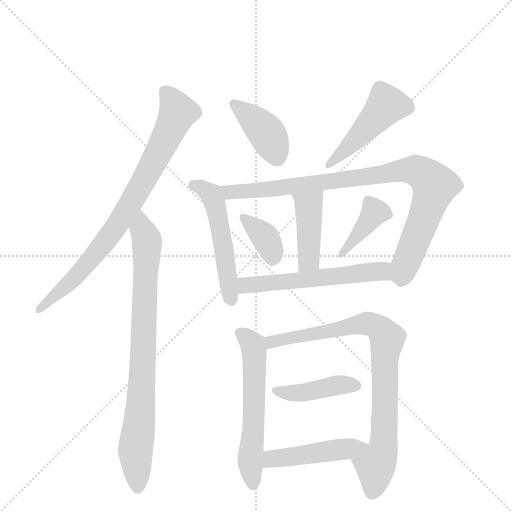
t = 0.00 s
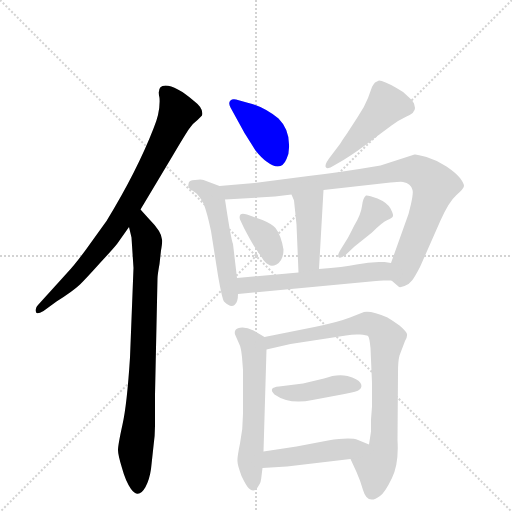
t = 1.98 s
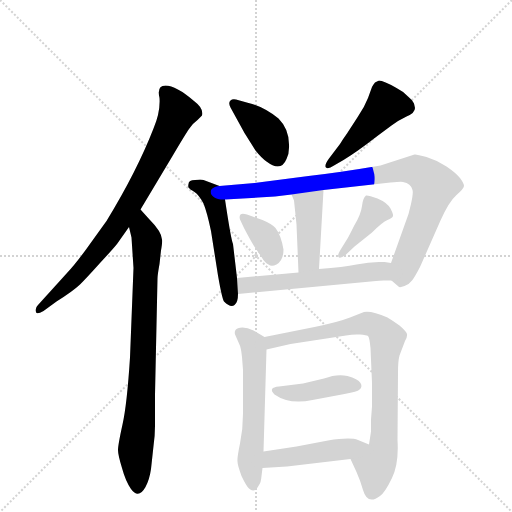
t = 3.96 s
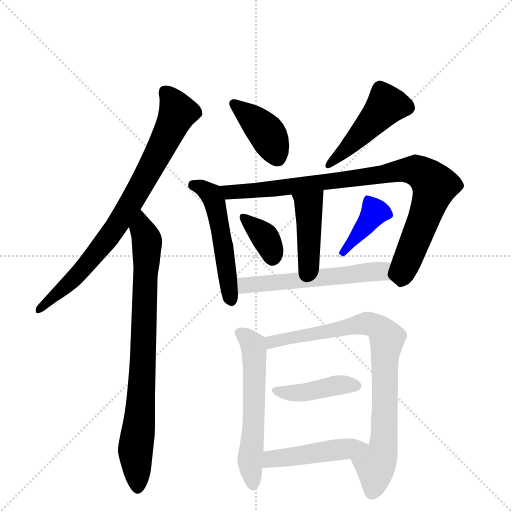
t = 5.94 s
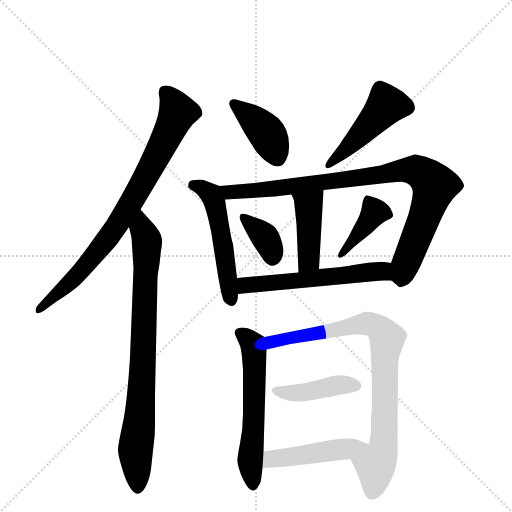
t = 7.92 s
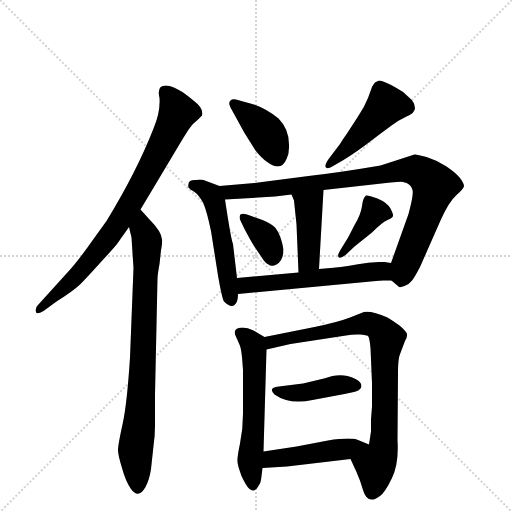
t = 9.90 s

The animated SVG that drew these frames (rendered in a browser with its animation timeline set to each time). Animation: 14 CSS @keyframes rules; one cycle of 9.90 s.

<svg version="1.1" viewBox="0 0 1024 1024" xmlns="http://www.w3.org/2000/svg">
  <g stroke="lightgray" stroke-dasharray="1,1" stroke-width="1" transform="scale(4, 4)">
    <line x1="0" y1="0" x2="256" y2="256"></line>
    <line x1="256" y1="0" x2="0" y2="256"></line>
    <line x1="128" y1="0" x2="128" y2="256"></line>
    <line x1="0" y1="128" x2="256" y2="128"></line>
  </g>
  <g transform="scale(1, -1) translate(0, -860)">
    <style type="text/css">
      
        @keyframes keyframes0 {
          from {
            stroke: blue;
            stroke-dashoffset: 785;
            stroke-width: 128;
          }
          72% {
            animation-timing-function: step-end;
            stroke: blue;
            stroke-dashoffset: 0;
            stroke-width: 128;
          }
          to {
            stroke: black;
            stroke-width: 1024;
          }
        }
        #make-me-a-hanzi-animation-0 {
          animation: keyframes0 0.8888346354166666s both;
          animation-delay: 0s;
          animation-timing-function: linear;
        }
      
        @keyframes keyframes1 {
          from {
            stroke: blue;
            stroke-dashoffset: 802;
            stroke-width: 128;
          }
          72% {
            animation-timing-function: step-end;
            stroke: blue;
            stroke-dashoffset: 0;
            stroke-width: 128;
          }
          to {
            stroke: black;
            stroke-width: 1024;
          }
        }
        #make-me-a-hanzi-animation-1 {
          animation: keyframes1 0.9026692708333334s both;
          animation-delay: 0.8888346354166666s;
          animation-timing-function: linear;
        }
      
        @keyframes keyframes2 {
          from {
            stroke: blue;
            stroke-dashoffset: 396;
            stroke-width: 128;
          }
          56% {
            animation-timing-function: step-end;
            stroke: blue;
            stroke-dashoffset: 0;
            stroke-width: 128;
          }
          to {
            stroke: black;
            stroke-width: 1024;
          }
        }
        #make-me-a-hanzi-animation-2 {
          animation: keyframes2 0.572265625s both;
          animation-delay: 1.79150390625s;
          animation-timing-function: linear;
        }
      
        @keyframes keyframes3 {
          from {
            stroke: blue;
            stroke-dashoffset: 467;
            stroke-width: 128;
          }
          60% {
            animation-timing-function: step-end;
            stroke: blue;
            stroke-dashoffset: 0;
            stroke-width: 128;
          }
          to {
            stroke: black;
            stroke-width: 1024;
          }
        }
        #make-me-a-hanzi-animation-3 {
          animation: keyframes3 0.6300455729166666s both;
          animation-delay: 2.36376953125s;
          animation-timing-function: linear;
        }
      
        @keyframes keyframes4 {
          from {
            stroke: blue;
            stroke-dashoffset: 510;
            stroke-width: 128;
          }
          62% {
            animation-timing-function: step-end;
            stroke: blue;
            stroke-dashoffset: 0;
            stroke-width: 128;
          }
          to {
            stroke: black;
            stroke-width: 1024;
          }
        }
        #make-me-a-hanzi-animation-4 {
          animation: keyframes4 0.6650390625s both;
          animation-delay: 2.9938151041666665s;
          animation-timing-function: linear;
        }
      
        @keyframes keyframes5 {
          from {
            stroke: blue;
            stroke-dashoffset: 896;
            stroke-width: 128;
          }
          74% {
            animation-timing-function: step-end;
            stroke: blue;
            stroke-dashoffset: 0;
            stroke-width: 128;
          }
          to {
            stroke: black;
            stroke-width: 1024;
          }
        }
        #make-me-a-hanzi-animation-5 {
          animation: keyframes5 0.9791666666666666s both;
          animation-delay: 3.6588541666666665s;
          animation-timing-function: linear;
        }
      
        @keyframes keyframes6 {
          from {
            stroke: blue;
            stroke-dashoffset: 421;
            stroke-width: 128;
          }
          58% {
            animation-timing-function: step-end;
            stroke: blue;
            stroke-dashoffset: 0;
            stroke-width: 128;
          }
          to {
            stroke: black;
            stroke-width: 1024;
          }
        }
        #make-me-a-hanzi-animation-6 {
          animation: keyframes6 0.5926106770833334s both;
          animation-delay: 4.638020833333333s;
          animation-timing-function: linear;
        }
      
        @keyframes keyframes7 {
          from {
            stroke: blue;
            stroke-dashoffset: 360;
            stroke-width: 128;
          }
          54% {
            animation-timing-function: step-end;
            stroke: blue;
            stroke-dashoffset: 0;
            stroke-width: 128;
          }
          to {
            stroke: black;
            stroke-width: 1024;
          }
        }
        #make-me-a-hanzi-animation-7 {
          animation: keyframes7 0.54296875s both;
          animation-delay: 5.230631510416666s;
          animation-timing-function: linear;
        }
      
        @keyframes keyframes8 {
          from {
            stroke: blue;
            stroke-dashoffset: 394;
            stroke-width: 128;
          }
          56% {
            animation-timing-function: step-end;
            stroke: blue;
            stroke-dashoffset: 0;
            stroke-width: 128;
          }
          to {
            stroke: black;
            stroke-width: 1024;
          }
        }
        #make-me-a-hanzi-animation-8 {
          animation: keyframes8 0.5706380208333334s both;
          animation-delay: 5.773600260416666s;
          animation-timing-function: linear;
        }
      
        @keyframes keyframes9 {
          from {
            stroke: blue;
            stroke-dashoffset: 564;
            stroke-width: 128;
          }
          65% {
            animation-timing-function: step-end;
            stroke: blue;
            stroke-dashoffset: 0;
            stroke-width: 128;
          }
          to {
            stroke: black;
            stroke-width: 1024;
          }
        }
        #make-me-a-hanzi-animation-9 {
          animation: keyframes9 0.708984375s both;
          animation-delay: 6.344238281249999s;
          animation-timing-function: linear;
        }
      
        @keyframes keyframes10 {
          from {
            stroke: blue;
            stroke-dashoffset: 571;
            stroke-width: 128;
          }
          65% {
            animation-timing-function: step-end;
            stroke: blue;
            stroke-dashoffset: 0;
            stroke-width: 128;
          }
          to {
            stroke: black;
            stroke-width: 1024;
          }
        }
        #make-me-a-hanzi-animation-10 {
          animation: keyframes10 0.7146809895833334s both;
          animation-delay: 7.053222656249999s;
          animation-timing-function: linear;
        }
      
        @keyframes keyframes11 {
          from {
            stroke: blue;
            stroke-dashoffset: 817;
            stroke-width: 128;
          }
          73% {
            animation-timing-function: step-end;
            stroke: blue;
            stroke-dashoffset: 0;
            stroke-width: 128;
          }
          to {
            stroke: black;
            stroke-width: 1024;
          }
        }
        #make-me-a-hanzi-animation-11 {
          animation: keyframes11 0.9148763020833334s both;
          animation-delay: 7.767903645833332s;
          animation-timing-function: linear;
        }
      
        @keyframes keyframes12 {
          from {
            stroke: blue;
            stroke-dashoffset: 414;
            stroke-width: 128;
          }
          57% {
            animation-timing-function: step-end;
            stroke: blue;
            stroke-dashoffset: 0;
            stroke-width: 128;
          }
          to {
            stroke: black;
            stroke-width: 1024;
          }
        }
        #make-me-a-hanzi-animation-12 {
          animation: keyframes12 0.5869140625s both;
          animation-delay: 8.682779947916666s;
          animation-timing-function: linear;
        }
      
        @keyframes keyframes13 {
          from {
            stroke: blue;
            stroke-dashoffset: 462;
            stroke-width: 128;
          }
          60% {
            animation-timing-function: step-end;
            stroke: blue;
            stroke-dashoffset: 0;
            stroke-width: 128;
          }
          to {
            stroke: black;
            stroke-width: 1024;
          }
        }
        #make-me-a-hanzi-animation-13 {
          animation: keyframes13 0.6259765625s both;
          animation-delay: 9.269694010416666s;
          animation-timing-function: linear;
        }
      
    </style>
    
      <path d="M 281 441 L 345 548 Q 371 592 378 602 Q 384 612 395 620 L 404 629 Q 408 643 388 658 Q 352 689 331 689 Q 313 689 319 664 Q 321 636 307 603 Q 274 518 213 418 L 172 361 Q 150 331 134 314 L 76 250 Q 69 243 72 236 Q 73 230 87 238 L 113 257 Q 145 277 160 291 Q 174 305 200 334 Q 226 362 234 372 L 258 406 L 281 441 Z" fill="lightgray"></path>
    
      <path d="M 263 385 L 267 324 L 260 145 Q 254 51 245 11 Q 236 -30 236 -40 Q 236 -50 244 -76 Q 251 -102 262 -118 Q 277 -139 291 -114 Q 299 -99 302 -78 L 307 -32 Q 310 -10 310 8 L 310 71 L 315 303 Q 315 310 319 332 L 322 359 Q 325 376 324 381 Q 323 397 299 421 L 281 441 C 261 463 251 435 258 406 L 263 385 Z" fill="lightgray"></path>
    
      <path d="M 461 645 L 489 594 L 511 559 Q 523 544 533 537 Q 562 515 573 542 Q 579 554 578 571 Q 578 602 557 623 Q 527 647 497 654 L 472 661 Q 465 663 461 659 Q 456 655 461 645 Z" fill="lightgray"></path>
    
      <path d="M 680 572 L 658 543 Q 648 529 652 525 Q 656 521 668 529 L 687 540 Q 715 557 752 586 L 783 609 Q 796 619 813 627 Q 830 634 830 644 L 828 653 Q 825 660 816 667 Q 807 677 793 684 Q 767 699 758 699 L 750 695 Q 746 690 744 686 L 736 664 Q 729 646 716 627 L 694 593 Q 686 582 680 572 Z" fill="lightgray"></path>
    
      <path d="M 377 492 Q 376 488 377 485 Q 379 482 389 476 Q 398 470 407 453 Q 414 436 422 398 L 436 309 Q 444 263 448 257 Q 461 244 469 250 Q 476 255 476 272 L 474 304 L 466 372 Q 462 381 450 461 C 446 485 446 485 439 488 L 407 500 Q 402 502 390 500 Q 377 500 377 492 Z" fill="lightgray"></path>
    
      <path d="M 783 299 L 797 287 Q 799 284 809 288 Q 819 292 824 299 Q 829 305 840 326 L 881 419 Q 898 457 913 470 Q 927 482 928 488 Q 928 493 920 504 Q 912 514 893 527 Q 873 540 853 546 Q 832 552 829 551 L 761 529 Q 679 515 617 508 L 509 494 L 439 488 C 409 485 420 459 450 461 L 550 467 L 583 471 L 647 480 L 781 495 Q 803 497 806 496 Q 822 493 825 480 Q 827 474 822 452 L 817 432 L 782 334 C 773 308 773 308 783 299 Z" fill="lightgray"></path>
    
      <path d="M 583 471 L 588 459 L 593 411 L 597 315 C 598 285 636 292 638 322 L 647 480 C 649 510 571 499 583 471 Z" fill="lightgray"></path>
    
      <path d="M 525 420 L 494 431 Q 484 434 481 431 Q 478 427 480 421 L 488 404 Q 500 381 508 368 L 523 346 Q 530 334 537 331 Q 543 326 553 331 Q 567 339 567 361 Q 562 390 551 404 Q 544 412 525 420 Z" fill="lightgray"></path>
    
      <path d="M 691 350 L 709 367 L 744 395 Q 765 416 775 420 Q 785 424 786 428 Q 787 431 781 443 Q 774 455 755 463 Q 736 470 732 469 Q 726 465 724 448 Q 722 431 708 408 Q 696 384 695 383 L 682 362 Q 674 349 677 346 Q 680 342 691 350 Z" fill="lightgray"></path>
    
      <path d="M 476 272 L 752 298 Q 758 299 767 299 L 783 299 C 813 299 812 329 782 334 L 769 336 L 758 336 Q 737 336 713 331 Q 688 326 638 322 L 597 315 L 474 304 C 444 301 446 269 476 272 Z" fill="lightgray"></path>
    
      <path d="M 529 186 L 507 199 Q 495 205 485 205 Q 474 205 471 200 Q 468 195 471 189 L 478 173 Q 482 166 484 146 L 486 120 L 486 33 Q 486 2 480 -27 Q 474 -56 475 -63 Q 475 -70 483 -92 Q 493 -113 498 -117 Q 509 -128 518 -110 Q 522 -105 523 -92 L 525 -76 L 527 -43 L 533 161 C 534 183 534 183 529 186 Z" fill="lightgray"></path>
    
      <path d="M 701 -58 L 713 -84 Q 721 -102 726 -120 Q 735 -151 760 -132 Q 770 -125 784 -96 Q 798 -67 795 -20 L 796 115 Q 796 138 799 149 L 810 178 Q 815 186 814 192 Q 812 198 799 209 Q 779 223 775 225 Q 743 239 728 236 L 700 225 Q 677 216 629 206 L 529 186 C 500 180 504 154 533 161 L 581 172 L 692 189 Q 707 192 720 191 Q 733 190 736 188 Q 739 185 741 164 L 744 94 L 744 47 L 742 21 L 742 -3 L 738 -29 C 733 -59 688 -31 701 -58 Z" fill="lightgray"></path>
    
      <path d="M 648 103 L 606 93 L 558 87 Q 535 85 549 71 Q 579 50 625 60 L 689 72 Q 716 77 718 80 Q 726 86 721 94 Q 716 102 695 108 Q 674 113 648 103 Z" fill="lightgray"></path>
    
      <path d="M 574 -73 L 701 -58 C 731 -54 766 -40 738 -29 L 716 -20 Q 701 -14 656 -21 L 593 -33 L 527 -43 C 497 -47 495 -78 525 -76 L 574 -73 Z" fill="lightgray"></path>
    
    
      <clipPath id="make-me-a-hanzi-clip-0">
        <path d="M 281 441 L 345 548 Q 371 592 378 602 Q 384 612 395 620 L 404 629 Q 408 643 388 658 Q 352 689 331 689 Q 313 689 319 664 Q 321 636 307 603 Q 274 518 213 418 L 172 361 Q 150 331 134 314 L 76 250 Q 69 243 72 236 Q 73 230 87 238 L 113 257 Q 145 277 160 291 Q 174 305 200 334 Q 226 362 234 372 L 258 406 L 281 441 Z"></path>
      </clipPath>
      <path clip-path="url(#make-me-a-hanzi-clip-0)" d="M 332 673 L 351 648 L 353 629 L 273 473 L 192 353 L 127 282 L 79 242" fill="none" id="make-me-a-hanzi-animation-0" stroke-dasharray="657 1314" stroke-linecap="round"></path>
    
      <clipPath id="make-me-a-hanzi-clip-1">
        <path d="M 263 385 L 267 324 L 260 145 Q 254 51 245 11 Q 236 -30 236 -40 Q 236 -50 244 -76 Q 251 -102 262 -118 Q 277 -139 291 -114 Q 299 -99 302 -78 L 307 -32 Q 310 -10 310 8 L 310 71 L 315 303 Q 315 310 319 332 L 322 359 Q 325 376 324 381 Q 323 397 299 421 L 281 441 C 261 463 251 435 258 406 L 263 385 Z"></path>
      </clipPath>
      <path clip-path="url(#make-me-a-hanzi-clip-1)" d="M 281 432 L 294 355 L 281 47 L 271 -41 L 276 -112" fill="none" id="make-me-a-hanzi-animation-1" stroke-dasharray="674 1348" stroke-linecap="round"></path>
    
      <clipPath id="make-me-a-hanzi-clip-2">
        <path d="M 461 645 L 489 594 L 511 559 Q 523 544 533 537 Q 562 515 573 542 Q 579 554 578 571 Q 578 602 557 623 Q 527 647 497 654 L 472 661 Q 465 663 461 659 Q 456 655 461 645 Z"></path>
      </clipPath>
      <path clip-path="url(#make-me-a-hanzi-clip-2)" d="M 468 652 L 533 594 L 555 546" fill="none" id="make-me-a-hanzi-animation-2" stroke-dasharray="268 536" stroke-linecap="round"></path>
    
      <clipPath id="make-me-a-hanzi-clip-3">
        <path d="M 680 572 L 658 543 Q 648 529 652 525 Q 656 521 668 529 L 687 540 Q 715 557 752 586 L 783 609 Q 796 619 813 627 Q 830 634 830 644 L 828 653 Q 825 660 816 667 Q 807 677 793 684 Q 767 699 758 699 L 750 695 Q 746 690 744 686 L 736 664 Q 729 646 716 627 L 694 593 Q 686 582 680 572 Z"></path>
      </clipPath>
      <path clip-path="url(#make-me-a-hanzi-clip-3)" d="M 815 645 L 773 650 L 656 529" fill="none" id="make-me-a-hanzi-animation-3" stroke-dasharray="339 678" stroke-linecap="round"></path>
    
      <clipPath id="make-me-a-hanzi-clip-4">
        <path d="M 377 492 Q 376 488 377 485 Q 379 482 389 476 Q 398 470 407 453 Q 414 436 422 398 L 436 309 Q 444 263 448 257 Q 461 244 469 250 Q 476 255 476 272 L 474 304 L 466 372 Q 462 381 450 461 C 446 485 446 485 439 488 L 407 500 Q 402 502 390 500 Q 377 500 377 492 Z"></path>
      </clipPath>
      <path clip-path="url(#make-me-a-hanzi-clip-4)" d="M 388 489 L 407 483 L 428 460 L 463 260" fill="none" id="make-me-a-hanzi-animation-4" stroke-dasharray="382 764" stroke-linecap="round"></path>
    
      <clipPath id="make-me-a-hanzi-clip-5">
        <path d="M 783 299 L 797 287 Q 799 284 809 288 Q 819 292 824 299 Q 829 305 840 326 L 881 419 Q 898 457 913 470 Q 927 482 928 488 Q 928 493 920 504 Q 912 514 893 527 Q 873 540 853 546 Q 832 552 829 551 L 761 529 Q 679 515 617 508 L 509 494 L 439 488 C 409 485 420 459 450 461 L 550 467 L 583 471 L 647 480 L 781 495 Q 803 497 806 496 Q 822 493 825 480 Q 827 474 822 452 L 817 432 L 782 334 C 773 308 773 308 783 299 Z"></path>
      </clipPath>
      <path clip-path="url(#make-me-a-hanzi-clip-5)" d="M 446 483 L 471 476 L 528 480 L 803 519 L 837 518 L 869 489 L 804 309 L 794 305" fill="none" id="make-me-a-hanzi-animation-5" stroke-dasharray="768 1536" stroke-linecap="round"></path>
    
      <clipPath id="make-me-a-hanzi-clip-6">
        <path d="M 583 471 L 588 459 L 593 411 L 597 315 C 598 285 636 292 638 322 L 647 480 C 649 510 571 499 583 471 Z"></path>
      </clipPath>
      <path clip-path="url(#make-me-a-hanzi-clip-6)" d="M 642 472 L 617 448 L 618 347 L 603 322" fill="none" id="make-me-a-hanzi-animation-6" stroke-dasharray="293 586" stroke-linecap="round"></path>
    
      <clipPath id="make-me-a-hanzi-clip-7">
        <path d="M 525 420 L 494 431 Q 484 434 481 431 Q 478 427 480 421 L 488 404 Q 500 381 508 368 L 523 346 Q 530 334 537 331 Q 543 326 553 331 Q 567 339 567 361 Q 562 390 551 404 Q 544 412 525 420 Z"></path>
      </clipPath>
      <path clip-path="url(#make-me-a-hanzi-clip-7)" d="M 488 425 L 531 384 L 545 342" fill="none" id="make-me-a-hanzi-animation-7" stroke-dasharray="232 464" stroke-linecap="round"></path>
    
      <clipPath id="make-me-a-hanzi-clip-8">
        <path d="M 691 350 L 709 367 L 744 395 Q 765 416 775 420 Q 785 424 786 428 Q 787 431 781 443 Q 774 455 755 463 Q 736 470 732 469 Q 726 465 724 448 Q 722 431 708 408 Q 696 384 695 383 L 682 362 Q 674 349 677 346 Q 680 342 691 350 Z"></path>
      </clipPath>
      <path clip-path="url(#make-me-a-hanzi-clip-8)" d="M 735 462 L 749 436 L 684 349" fill="none" id="make-me-a-hanzi-animation-8" stroke-dasharray="266 532" stroke-linecap="round"></path>
    
      <clipPath id="make-me-a-hanzi-clip-9">
        <path d="M 476 272 L 752 298 Q 758 299 767 299 L 783 299 C 813 299 812 329 782 334 L 769 336 L 758 336 Q 737 336 713 331 Q 688 326 638 322 L 597 315 L 474 304 C 444 301 446 269 476 272 Z"></path>
      </clipPath>
      <path clip-path="url(#make-me-a-hanzi-clip-9)" d="M 483 278 L 490 289 L 752 318 L 764 318 L 779 305" fill="none" id="make-me-a-hanzi-animation-9" stroke-dasharray="436 872" stroke-linecap="round"></path>
    
      <clipPath id="make-me-a-hanzi-clip-10">
        <path d="M 529 186 L 507 199 Q 495 205 485 205 Q 474 205 471 200 Q 468 195 471 189 L 478 173 Q 482 166 484 146 L 486 120 L 486 33 Q 486 2 480 -27 Q 474 -56 475 -63 Q 475 -70 483 -92 Q 493 -113 498 -117 Q 509 -128 518 -110 Q 522 -105 523 -92 L 525 -76 L 527 -43 L 533 161 C 534 183 534 183 529 186 Z"></path>
      </clipPath>
      <path clip-path="url(#make-me-a-hanzi-clip-10)" d="M 481 195 L 506 170 L 508 154 L 508 13 L 500 -64 L 507 -109" fill="none" id="make-me-a-hanzi-animation-10" stroke-dasharray="443 886" stroke-linecap="round"></path>
    
      <clipPath id="make-me-a-hanzi-clip-11">
        <path d="M 701 -58 L 713 -84 Q 721 -102 726 -120 Q 735 -151 760 -132 Q 770 -125 784 -96 Q 798 -67 795 -20 L 796 115 Q 796 138 799 149 L 810 178 Q 815 186 814 192 Q 812 198 799 209 Q 779 223 775 225 Q 743 239 728 236 L 700 225 Q 677 216 629 206 L 529 186 C 500 180 504 154 533 161 L 581 172 L 692 189 Q 707 192 720 191 Q 733 190 736 188 Q 739 185 741 164 L 744 94 L 744 47 L 742 21 L 742 -3 L 738 -29 C 733 -59 688 -31 701 -58 Z"></path>
      </clipPath>
      <path clip-path="url(#make-me-a-hanzi-clip-11)" d="M 538 168 L 553 179 L 733 213 L 758 204 L 772 187 L 767 -30 L 751 -70 L 745 -120" fill="none" id="make-me-a-hanzi-animation-11" stroke-dasharray="689 1378" stroke-linecap="round"></path>
    
      <clipPath id="make-me-a-hanzi-clip-12">
        <path d="M 648 103 L 606 93 L 558 87 Q 535 85 549 71 Q 579 50 625 60 L 689 72 Q 716 77 718 80 Q 726 86 721 94 Q 716 102 695 108 Q 674 113 648 103 Z"></path>
      </clipPath>
      <path clip-path="url(#make-me-a-hanzi-clip-12)" d="M 553 79 L 585 73 L 675 90 L 709 89" fill="none" id="make-me-a-hanzi-animation-12" stroke-dasharray="286 572" stroke-linecap="round"></path>
    
      <clipPath id="make-me-a-hanzi-clip-13">
        <path d="M 574 -73 L 701 -58 C 731 -54 766 -40 738 -29 L 716 -20 Q 701 -14 656 -21 L 593 -33 L 527 -43 C 497 -47 495 -78 525 -76 L 574 -73 Z"></path>
      </clipPath>
      <path clip-path="url(#make-me-a-hanzi-clip-13)" d="M 531 -71 L 549 -57 L 730 -32" fill="none" id="make-me-a-hanzi-animation-13" stroke-dasharray="334 668" stroke-linecap="round"></path>
    
  </g>
</svg>
